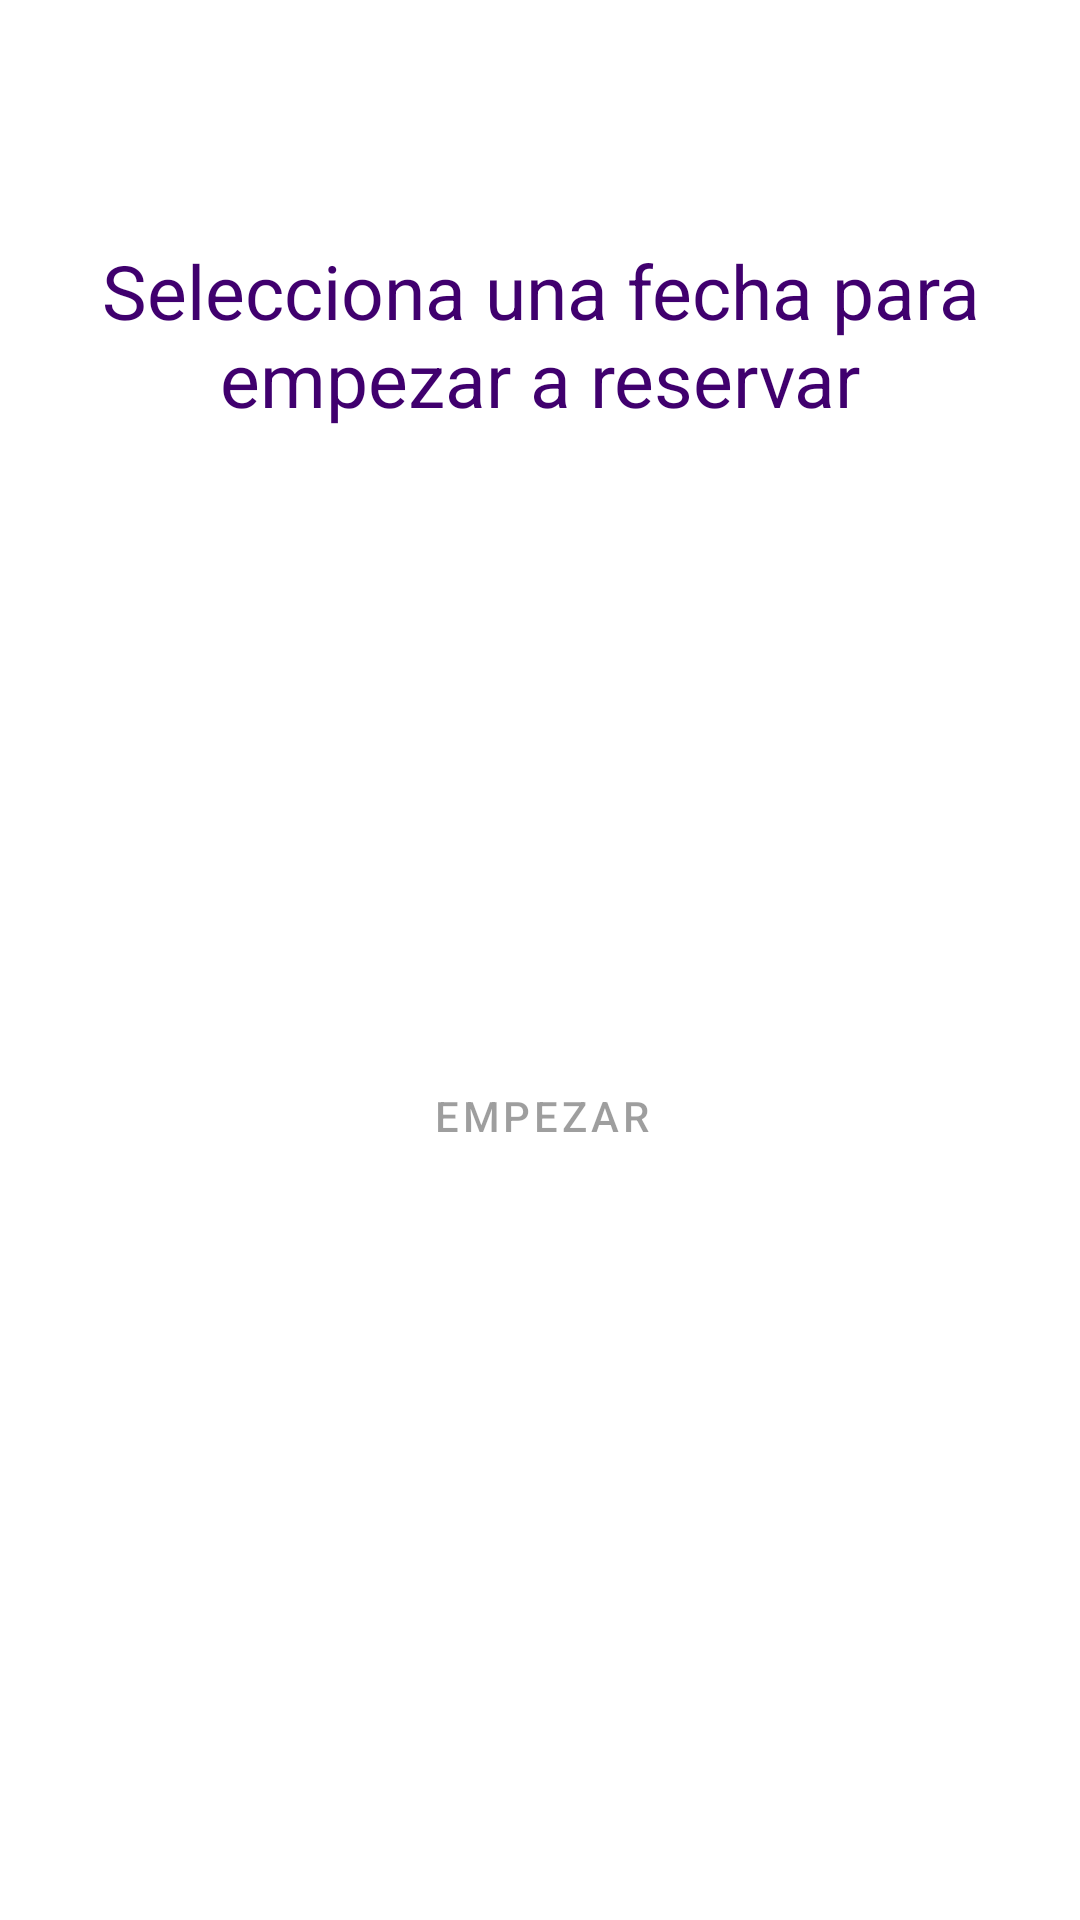

Write the Android layout XML for this screen, with the resource values it uses.
<!-- AndroidManifest.xml: application theme Theme.ParkingLKS -->
<!-- res/layout/fragment_main.xml -->
<?xml version="1.0" encoding="utf-8"?>
<androidx.constraintlayout.widget.ConstraintLayout xmlns:android="http://schemas.android.com/apk/res/android"
    xmlns:app="http://schemas.android.com/apk/res-auto"
    xmlns:tools="http://schemas.android.com/tools"
    android:layout_width="match_parent"
    android:layout_height="match_parent"
    android:layout_margin="10dp"
    tools:context=".view.fragment.MainFragment">

    <com.google.android.material.textview.MaterialTextView
        android:id="@+id/tvTitle"
        android:layout_width="match_parent"
        android:layout_height="wrap_content"
        android:layout_marginTop="80dp"
        android:gravity="center"
        android:text="@string/selectDate"
        android:textColor="@color/purple_700"
        android:textSize="25sp"
        app:layout_constraintEnd_toEndOf="parent"
        app:layout_constraintHorizontal_bias="0.0"
        app:layout_constraintStart_toStartOf="parent"
        app:layout_constraintTop_toTopOf="parent" />

    <Button
        android:id="@+id/nextButton"
        style="?attr/materialButtonOutlinedStyle"
        android:layout_width="wrap_content"
        android:layout_height="wrap_content"
        android:layout_marginTop="348dp"
        android:enabled="false"
        android:text="EMPEZAR"
        app:layout_constraintEnd_toEndOf="parent"
        app:layout_constraintHorizontal_bias="0.501"
        app:layout_constraintStart_toStartOf="parent"
        app:layout_constraintTop_toTopOf="parent"
        app:strokeColor="@color/purple_700" />

</androidx.constraintlayout.widget.ConstraintLayout>
<!-- resources referenced by this layout -->
<resources>
  <color name="purple_700">#40006E</color>
  <string name="selectDate">Selecciona una fecha para empezar a reservar</string>
  <style name="Theme.ParkingLKS" parent="Theme.MaterialComponents.DayNight.DarkActionBar">
          
          <item name="colorPrimary">@color/purple_500</item>
          <item name="colorPrimaryVariant">@color/purple_500</item>
          <item name="colorOnPrimary">@color/white</item>
          
          <item name="colorSecondary">@color/teal_200</item>
          <item name="colorSecondaryVariant">@color/teal_700</item>
          <item name="colorOnSecondary">@color/black</item>
          
          <item name="android:statusBarColor" tools:targetApi="l">?attr/colorPrimaryVariant</item>
          
          <item name="android:textColorHint">@color/purple_700</item>
      </style>
  <color name="purple_500">#6A00FF</color>
  <color name="white">#FFFFFFFF</color>
  <color name="teal_200">#FF03DAC5</color>
  <color name="teal_700">#FF018786</color>
  <color name="black">#FF000000</color>
</resources>
